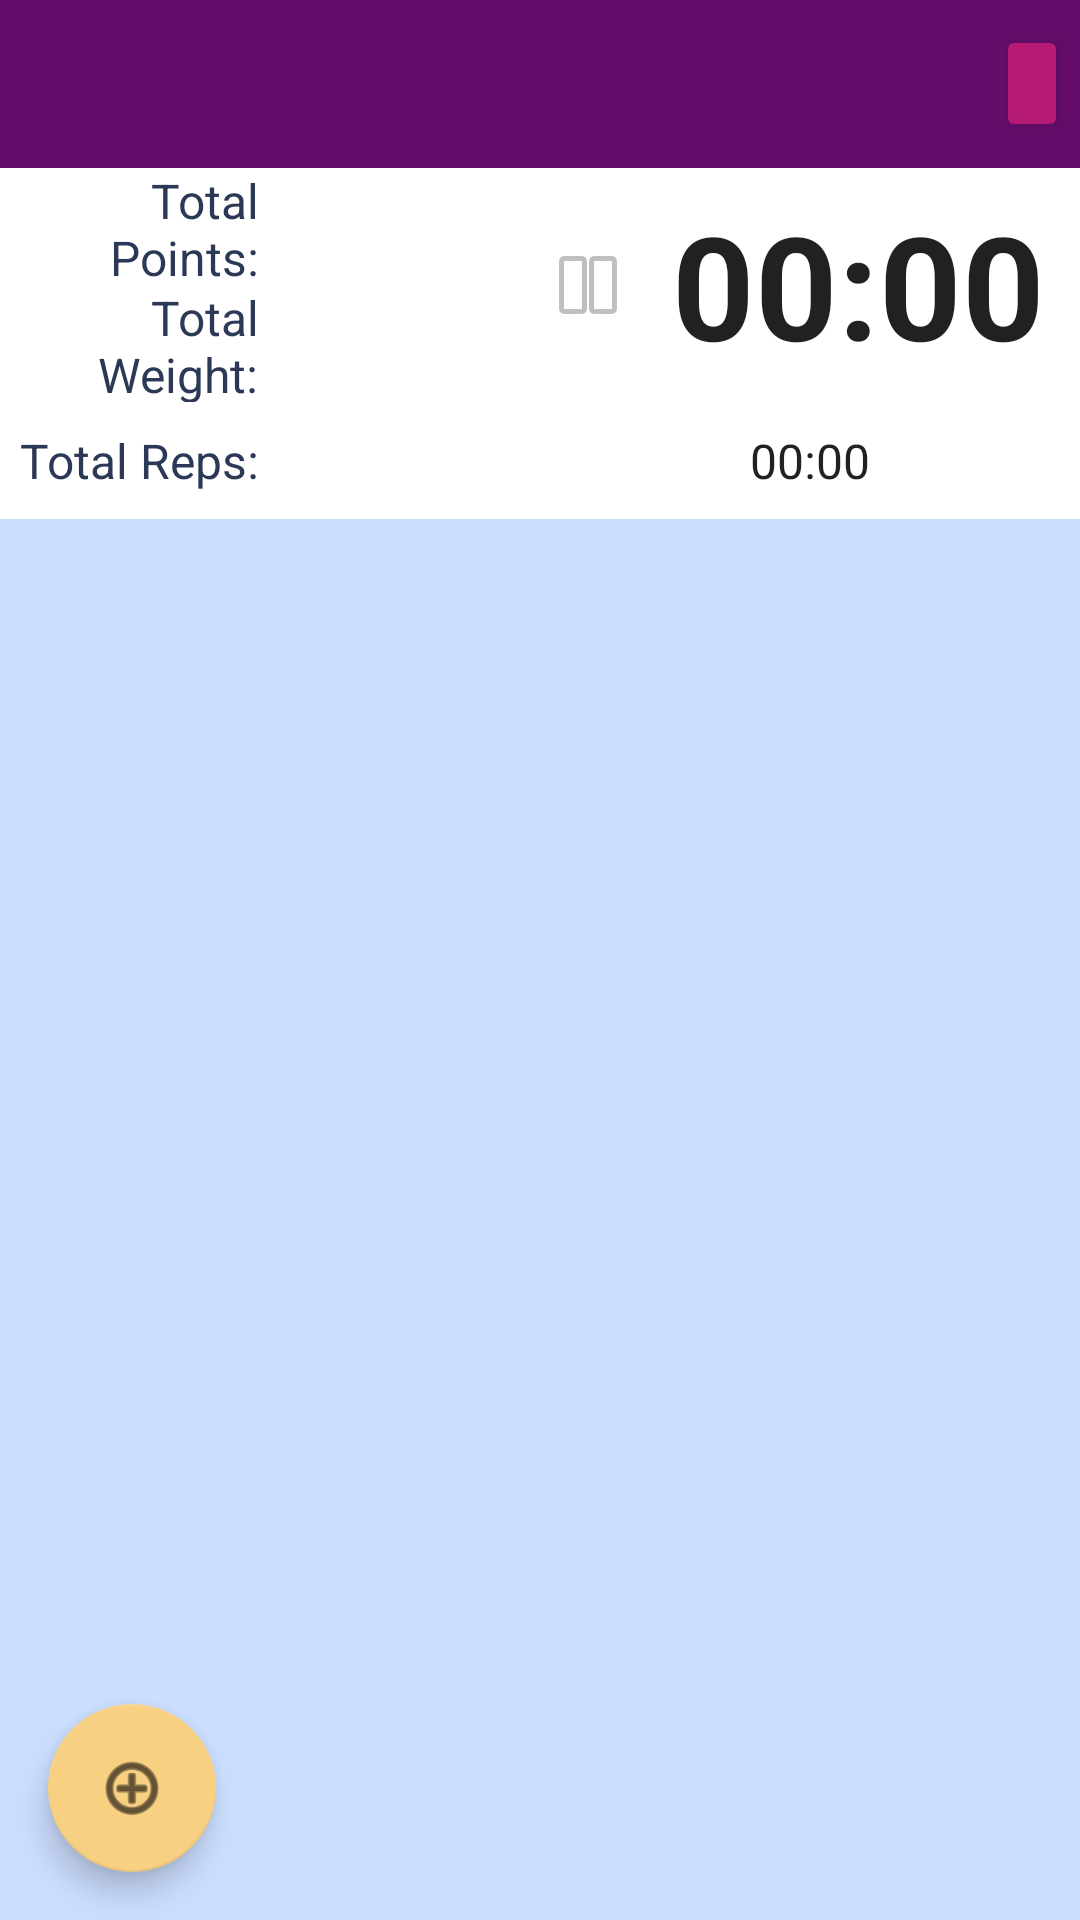

Here is an Android app screen rendered from its layout file. Give the layout XML and the strings, colors and styles it references.
<!-- AndroidManifest.xml: application theme Theme.Fitocrazy -->
<!-- res/layout/activity_workout.xml -->
<?xml version="1.0" encoding="utf-8"?>
<androidx.constraintlayout.widget.ConstraintLayout xmlns:android="http://schemas.android.com/apk/res/android"
    xmlns:app="http://schemas.android.com/apk/res-auto"
    xmlns:tools="http://schemas.android.com/tools"
    android:id="@+id/layout_currentWorkout"
    android:layout_width="match_parent"
    android:layout_height="match_parent"
    android:background="@color/blue_accent_light"
    tools:context=".ui.home.workout.WorkoutActivity">

    <androidx.appcompat.widget.Toolbar
        android:id="@+id/toolbar_workout"
        style="@style/Theme.AppCompat.NoActionBar"
        android:layout_width="match_parent"
        android:layout_height="wrap_content"
        android:background="@color/purple_main"
        android:theme="@style/ToolbarTheme"
        app:layout_constraintEnd_toEndOf="parent"
        app:layout_constraintStart_toStartOf="parent"
        app:layout_constraintTop_toTopOf="parent">

        <LinearLayout
            android:layout_width="match_parent"
            android:layout_height="wrap_content"
            android:weightSum="1"
            tools:layout_editor_absoluteX="16dp"
            tools:layout_editor_absoluteY="8dp">

            <TextView
                android:id="@+id/toolbar_title"
                android:layout_width="0dp"
                android:layout_height="wrap_content"
                android:layout_gravity="center"
                android:layout_weight="1"
                android:textColor="@color/white"
                android:textSize="24sp" />

            <Button
                android:id="@+id/btn_editWorkoutOrder"
                android:layout_width="wrap_content"
                android:layout_height="wrap_content"
                android:layout_gravity="center"
                android:layout_marginEnd="4dp"
                android:backgroundTint="@color/purple_accent"
                android:minWidth="0dp"
                android:minHeight="0dp"
                app:cornerRadius="40dp"
                app:icon="@android:drawable/ic_menu_sort_by_size"
                app:iconPadding="0dp" />
        </LinearLayout>

    </androidx.appcompat.widget.Toolbar>

    <com.google.android.material.floatingactionbutton.FloatingActionButton
        android:id="@+id/btn_endWorkout"
        android:layout_width="wrap_content"
        android:layout_height="wrap_content"
        android:layout_margin="16dp"
        android:alpha="0"
        android:clickable="true"
        android:contentDescription="@string/description_end_timing_of_workout"
        android:visibility="invisible"
        app:backgroundTint="@color/orange_gradient1"
        app:layout_constraintBottom_toTopOf="@id/btn_addNewExerciseToCurrentWorkout"
        app:layout_constraintStart_toStartOf="parent"
        app:srcCompat="@android:drawable/ic_menu_save" />

    <com.google.android.material.floatingactionbutton.FloatingActionButton
        android:id="@+id/btn_addNewExerciseToCurrentWorkout"
        android:layout_width="wrap_content"
        android:layout_height="wrap_content"
        android:layout_gravity="end|bottom"
        android:layout_margin="16dp"
        android:clickable="true"
        android:contentDescription="@string/description_add_new_exercise"
        app:backgroundTint="@color/orange_accent"
        app:layout_constraintBottom_toBottomOf="parent"
        app:layout_constraintStart_toStartOf="parent"
        app:srcCompat="@android:drawable/ic_menu_add" />

    <LinearLayout
        android:id="@+id/layout_currentWorkoutMainArea"
        android:layout_width="0dp"
        android:layout_height="0dp"
        android:background="@color/blue_accent_light"
        android:orientation="vertical"
        app:layout_constraintBottom_toBottomOf="parent"
        app:layout_constraintEnd_toEndOf="parent"
        app:layout_constraintStart_toStartOf="parent"
        app:layout_constraintTop_toBottomOf="@id/toolbar_workout">

        <androidx.constraintlayout.widget.ConstraintLayout
            android:id="@+id/layout_currentWorkoutStats"
            android:layout_width="match_parent"
            android:layout_height="match_parent"
            android:layout_weight="4"
            android:background="@color/white">

            <LinearLayout
                android:id="@+id/layout_workoutTimer"
                android:layout_width="0dp"
                android:layout_height="0dp"
                android:orientation="vertical"
                app:layout_constraintBottom_toBottomOf="parent"
                app:layout_constraintEnd_toEndOf="parent"
                app:layout_constraintStart_toEndOf="@id/layout_workoutTotals"
                app:layout_constraintTop_toTopOf="parent"
                tools:context=".workout.WorkoutTimerFragment">

                <Chronometer
                    android:id="@+id/timer_timeAfterLastSet"
                    android:layout_width="match_parent"
                    android:layout_height="match_parent"
                    android:layout_weight="1"
                    android:drawableStart="@android:drawable/ic_media_pause"
                    android:gravity="center"
                    android:textSize="48sp"
                    android:textStyle="bold" />

                <Chronometer
                    android:id="@+id/timer_totalTime"
                    android:layout_width="match_parent"
                    android:layout_height="match_parent"
                    android:layout_weight="2"
                    android:gravity="center"
                    android:textSize="16sp" />

            </LinearLayout>

            <LinearLayout
                android:id="@+id/layout_workoutTotals"
                android:layout_width="0dp"
                android:layout_height="0dp"
                android:orientation="vertical"
                app:layout_constraintBottom_toBottomOf="parent"
                app:layout_constraintEnd_toStartOf="@id/layout_workoutTimer"
                app:layout_constraintStart_toStartOf="parent"
                app:layout_constraintTop_toTopOf="parent"
                tools:ignore="NestedWeights">

                <LinearLayout
                    android:layout_width="match_parent"
                    android:layout_height="match_parent"
                    android:layout_weight="1"
                    android:gravity="center_vertical"
                    android:orientation="horizontal">

                    <TextView
                        android:id="@+id/totalPoints"
                        android:layout_width="match_parent"
                        android:layout_height="wrap_content"
                        android:layout_weight="4"
                        android:gravity="end"
                        android:text="@string/total_points"
                        android:textColor="@color/slate_dark"
                        android:textSize="16sp" />

                    <Space
                        android:layout_width="32dp"
                        android:layout_height="match_parent"
                        android:layout_weight="1" />

                    <TextView
                        android:id="@+id/totalPointsValue"
                        android:layout_width="match_parent"
                        android:layout_height="wrap_content"
                        android:layout_weight="4"
                        android:gravity="start"
                        android:textColor="@color/slate_dark"
                        android:textSize="16sp"
                        android:textStyle="bold" />
                </LinearLayout>

                <LinearLayout
                    android:layout_width="match_parent"
                    android:layout_height="match_parent"
                    android:layout_weight="1"
                    android:gravity="center_vertical"
                    android:orientation="horizontal">

                    <TextView
                        android:id="@+id/totalWeight"
                        android:layout_width="match_parent"
                        android:layout_height="wrap_content"
                        android:layout_weight="4"
                        android:gravity="end"
                        android:text="@string/total_weight"
                        android:textColor="@color/slate_dark"
                        android:textSize="16sp" />

                    <Space
                        android:layout_width="32dp"
                        android:layout_height="match_parent"
                        android:layout_weight="1" />

                    <TextView
                        android:id="@+id/totalWeightValue"
                        android:layout_width="match_parent"
                        android:layout_height="wrap_content"
                        android:layout_weight="4"
                        android:gravity="start"
                        android:textColor="@color/slate_dark"
                        android:textSize="16sp"
                        android:textStyle="bold" />
                </LinearLayout>

                <LinearLayout
                    android:layout_width="match_parent"
                    android:layout_height="match_parent"
                    android:layout_weight="1"
                    android:gravity="center_vertical"
                    android:orientation="horizontal">

                    <TextView
                        android:id="@+id/totalReps"
                        android:layout_width="match_parent"
                        android:layout_height="wrap_content"
                        android:layout_weight="4"
                        android:gravity="end"
                        android:text="@string/total_reps"
                        android:textColor="@color/slate_dark"
                        android:textSize="16sp" />

                    <Space
                        android:layout_width="32dp"
                        android:layout_height="match_parent"
                        android:layout_weight="1" />

                    <TextView
                        android:id="@+id/totalRepsValue"
                        android:layout_width="match_parent"
                        android:layout_height="wrap_content"
                        android:layout_weight="4"
                        android:gravity="start"
                        android:textColor="@color/slate_dark"
                        android:textSize="16sp"
                        android:textStyle="bold" />
                </LinearLayout>

            </LinearLayout>

        </androidx.constraintlayout.widget.ConstraintLayout>

        <TextView
            android:id="@+id/label_startWorkoutAddExercise"
            android:layout_width="match_parent"
            android:layout_height="wrap_content"
            android:text="@string/label_add_some_exercises"
            android:visibility="gone" />

        <androidx.cardview.widget.CardView
            android:layout_width="match_parent"
            android:layout_height="match_parent"
            android:layout_weight="1"
            android:background="@color/blue_accent_light"
            app:cardBackgroundColor="@color/blue_accent_light"
            app:cardElevation="0dp">

            <androidx.recyclerview.widget.RecyclerView
                android:id="@+id/list_exercisesInCurrentWorkout"
                android:layout_width="match_parent"
                android:layout_height="match_parent"
                android:paddingHorizontal="2dp">

            </androidx.recyclerview.widget.RecyclerView>
        </androidx.cardview.widget.CardView>

    </LinearLayout>

</androidx.constraintlayout.widget.ConstraintLayout>
<!-- resources referenced by this layout -->
<resources>
  <color name="blue_accent_light">#CCDEFF</color>
  <color name="orange_accent">#F8D082</color>
  <color name="orange_gradient1">#FFBF78</color>
  <color name="purple_accent">#B51B75</color>
  <color name="purple_main">#640D6B</color>
  <color name="slate_dark">#2B3856</color>
  <color name="white">#FFFFFF</color>
  <string name="description_add_new_exercise">Add new exercise</string>
  <string name="description_end_timing_of_workout">End timing of workout</string>
  <string name="label_add_some_exercises">Add some exercises…</string>
  <string name="total_points">Total Points:</string>
  <string name="total_reps">Total Reps:</string>
  <string name="total_weight">Total Weight:</string>
  <style name="Theme.Fitocrazy" parent="Theme.MaterialComponents.DayNight.DarkActionBar">
          
          <item name="colorPrimary">@color/purple_main</item>
          <item name="colorPrimaryVariant">@color/purple_accent</item>
          <item name="colorOnPrimary">@color/white</item>
          
          <item name="colorSecondary">@color/orange_main</item>
          <item name="colorSecondaryVariant">@color/orange_accent</item>
          <item name="colorOnSecondary">@color/black</item>
          
          <item name="android:statusBarColor">?attr/colorPrimaryVariant</item>
          
      </style>
  <color name="orange_main">#E65C19</color>
  <color name="black">#000000</color>
</resources>
